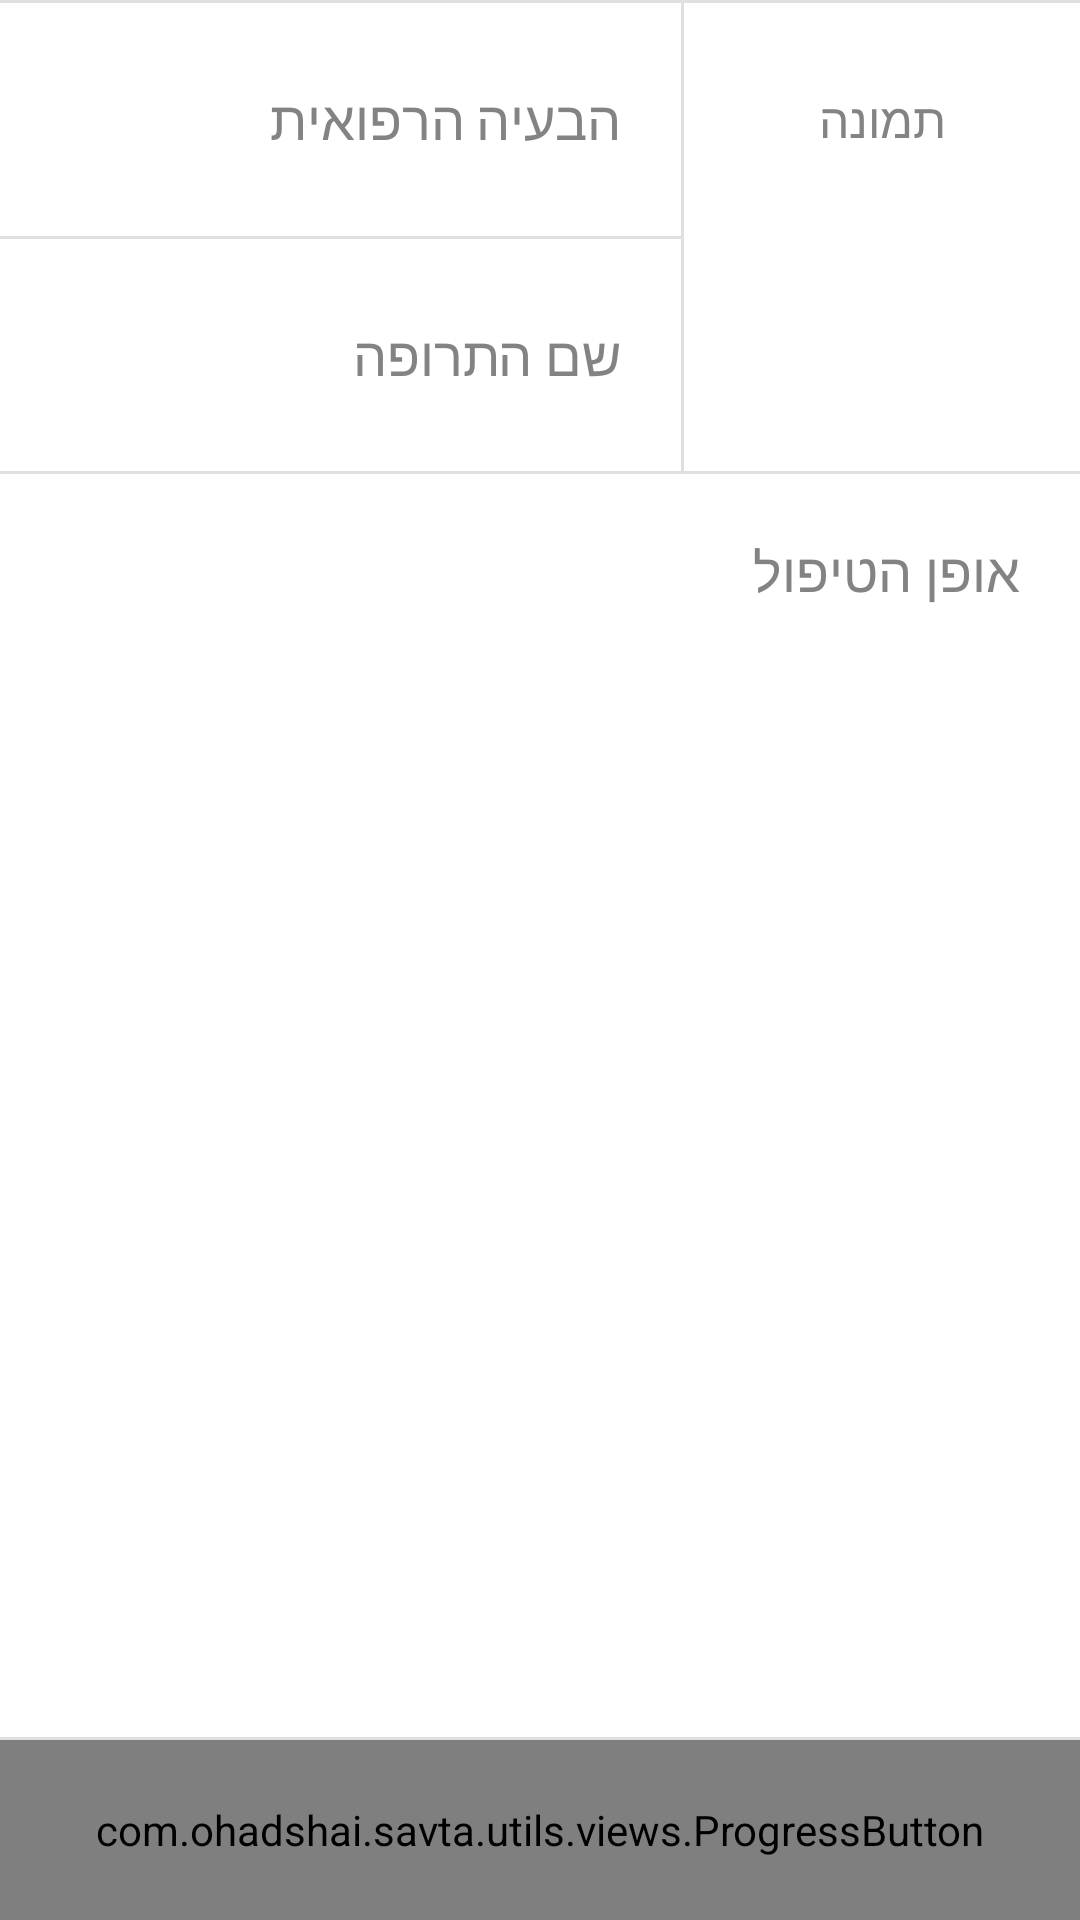

Write the Android layout XML for this screen, with the resource values it uses.
<!-- AndroidManifest.xml: application theme Theme.Savta -->
<!-- res/layout/fragment_remedy_create.xml -->
<?xml version="1.0" encoding="utf-8"?>
<ScrollView xmlns:android="http://schemas.android.com/apk/res/android"
    xmlns:app="http://schemas.android.com/apk/res-auto"
    xmlns:tools="http://schemas.android.com/tools"
    android:layout_width="match_parent"
    android:layout_height="match_parent"
    android:background="@color/white"
    android:fillViewport="true"
    android:layoutDirection="rtl"
    tools:context=".ui.fragments.remedyCreate.RemedyCreateFragment">

    <LinearLayout
        android:layout_width="match_parent"
        android:layout_height="wrap_content"
        android:orientation="vertical">

        <View
            android:layout_width="match_parent"
            android:layout_height="1dp"
            android:layout_weight="0"
            android:background="?android:attr/listDivider" />

        <LinearLayout
            android:layout_width="match_parent"
            android:layout_height="wrap_content"
            android:layout_weight="0"
            android:orientation="horizontal">

            <FrameLayout
                android:layout_width="132dp"
                android:layout_height="156dp">

                <ImageView
                    android:id="@+id/remedy_create_imgPhoto"
                    android:layout_width="match_parent"
                    android:layout_height="match_parent"
                    android:scaleType="centerCrop"
                    android:visibility="gone" />

                <FrameLayout
                    android:id="@+id/remedy_create_flPhotoButton"
                    android:layout_width="match_parent"
                    android:layout_height="match_parent"
                    android:background="?attr/selectableItemBackground"
                    android:clickable="true"
                    android:focusable="true">

                    <LinearLayout
                        android:id="@+id/remedy_create_llPhotoLabel"
                        android:layout_width="match_parent"
                        android:layout_height="match_parent"
                        android:orientation="vertical"
                        android:visibility="visible">

                        <TextView
                            android:layout_width="match_parent"
                            android:layout_height="wrap_content"
                            android:paddingStart="20sp"
                            android:paddingTop="28sp"
                            android:paddingEnd="20sp"
                            android:text="@string/image"
                            android:textAlignment="center"
                            android:textColor="@color/secondary"
                            android:textSize="16sp" />

                        <ImageView
                            android:layout_width="match_parent"
                            android:layout_height="wrap_content"
                            android:paddingStart="32sp"
                            android:paddingTop="16sp"
                            android:paddingEnd="32sp"
                            android:paddingBottom="32sp"
                            android:src="@drawable/big_plus"
                            app:tint="@color/secondary" />
                    </LinearLayout>
                </FrameLayout>

            </FrameLayout>

            <View
                android:layout_width="1dp"
                android:layout_height="match_parent"
                android:background="?android:attr/listDivider" />

            <LinearLayout
                android:layout_width="match_parent"
                android:layout_height="match_parent"
                android:orientation="vertical">

                <EditText
                    android:id="@+id/remedy_create_txtProblem"
                    android:layout_width="match_parent"
                    android:layout_height="match_parent"
                    android:layout_weight="1"
                    android:background="?attr/selectableItemBackground"
                    android:clickable="true"
                    android:ems="10"
                    android:focusable="true"
                    android:hint="@string/remedy_problem_desc"
                    android:inputType="textPersonName"
                    android:padding="20sp"
                    android:textColor="@color/text"
                    android:textColorHint="@color/secondary" />

                <View
                    android:layout_width="match_parent"
                    android:layout_height="1dp"
                    android:layout_weight="0"
                    android:background="?android:attr/listDivider" />

                <EditText
                    android:id="@+id/remedy_create_txtName"
                    android:layout_width="match_parent"
                    android:layout_height="match_parent"
                    android:layout_weight="1"
                    android:background="?attr/selectableItemBackground"
                    android:clickable="true"
                    android:ems="10"
                    android:focusable="true"
                    android:hint="@string/remedy_name"
                    android:inputType="textPersonName"
                    android:padding="20sp"
                    android:textColor="@color/text"
                    android:textColorHint="@color/secondary" />
            </LinearLayout>

        </LinearLayout>

        <View
            android:layout_width="match_parent"
            android:layout_height="1dp"
            android:layout_weight="0"
            android:background="?android:attr/listDivider" />

        <EditText
            android:id="@+id/remedy_create_txtTreatment"
            android:layout_width="match_parent"
            android:layout_height="wrap_content"
            android:layout_weight="1"
            android:background="?attr/selectableItemBackground"
            android:clickable="true"
            android:ems="10"
            android:focusable="true"
            android:gravity="start|top"
            android:hint="@string/remedy_treatment_desc"
            android:inputType="textMultiLine"
            android:minLines="4"
            android:padding="20sp"
            android:textColor="@color/text"
            android:textColorHint="@color/secondary" />

        <View
            android:layout_width="match_parent"
            android:layout_height="1dp"
            android:layout_weight="0"
            android:background="?android:attr/listDivider" />

        <com.ohadshai.savta.utils.views.ProgressButton
            android:id="@+id/remedy_create_btnAdd"
            android:layout_width="match_parent"
            android:layout_height="60dp"
            android:layout_weight="0"
            app:backgroundCustom="@drawable/light_green_gradient"
            app:enabled="false"
            app:text="@string/add" />

    </LinearLayout>
</ScrollView>
<!-- resources referenced by this layout -->
<resources>
  <color name="secondary">#FF838383</color>
  <color name="text">#FF222222</color>
  <color name="white">#FFFFFFFF</color>
  <!-- drawable light_green_gradient (drawable) -->
  <shape xmlns:android="http://schemas.android.com/apk/res/android"
      android:shape="rectangle">
      <gradient
          android:angle="90"
          android:endColor="@color/green_gradient_start"
          android:startColor="@color/green_gradient_end"
          android:type="linear" />
  </shape>
  <string name="add">הוספה</string>
  <string name="image">תמונה</string>
  <string name="remedy_name">שם התרופה</string>
  <string name="remedy_problem_desc">הבעיה הרפואית</string>
  <string name="remedy_treatment_desc">אופן הטיפול</string>
  <style name="Theme.Savta" parent="Theme.MaterialComponents.DayNight.DarkActionBar">
          
          <item name="colorPrimary">@color/primary</item>
          <item name="colorPrimaryVariant">@color/primary_dark</item>
          <item name="colorOnPrimary">@color/text</item>
          
          <item name="colorSecondary">@color/secondary</item>
          <item name="colorSecondaryVariant">@color/secondary</item>
          <item name="colorOnSecondary">@color/text</item>
          
          <item name="android:statusBarColor" tools:targetApi="l">?attr/colorPrimaryVariant</item>
      </style>
  <color name="green_gradient_start">#DDF6D3</color>
  <color name="green_gradient_end">#BFE7AF</color>
  <color name="primary">#FFFFFFFF</color>
  <color name="primary_dark">#FFDDDDDD</color>
</resources>
